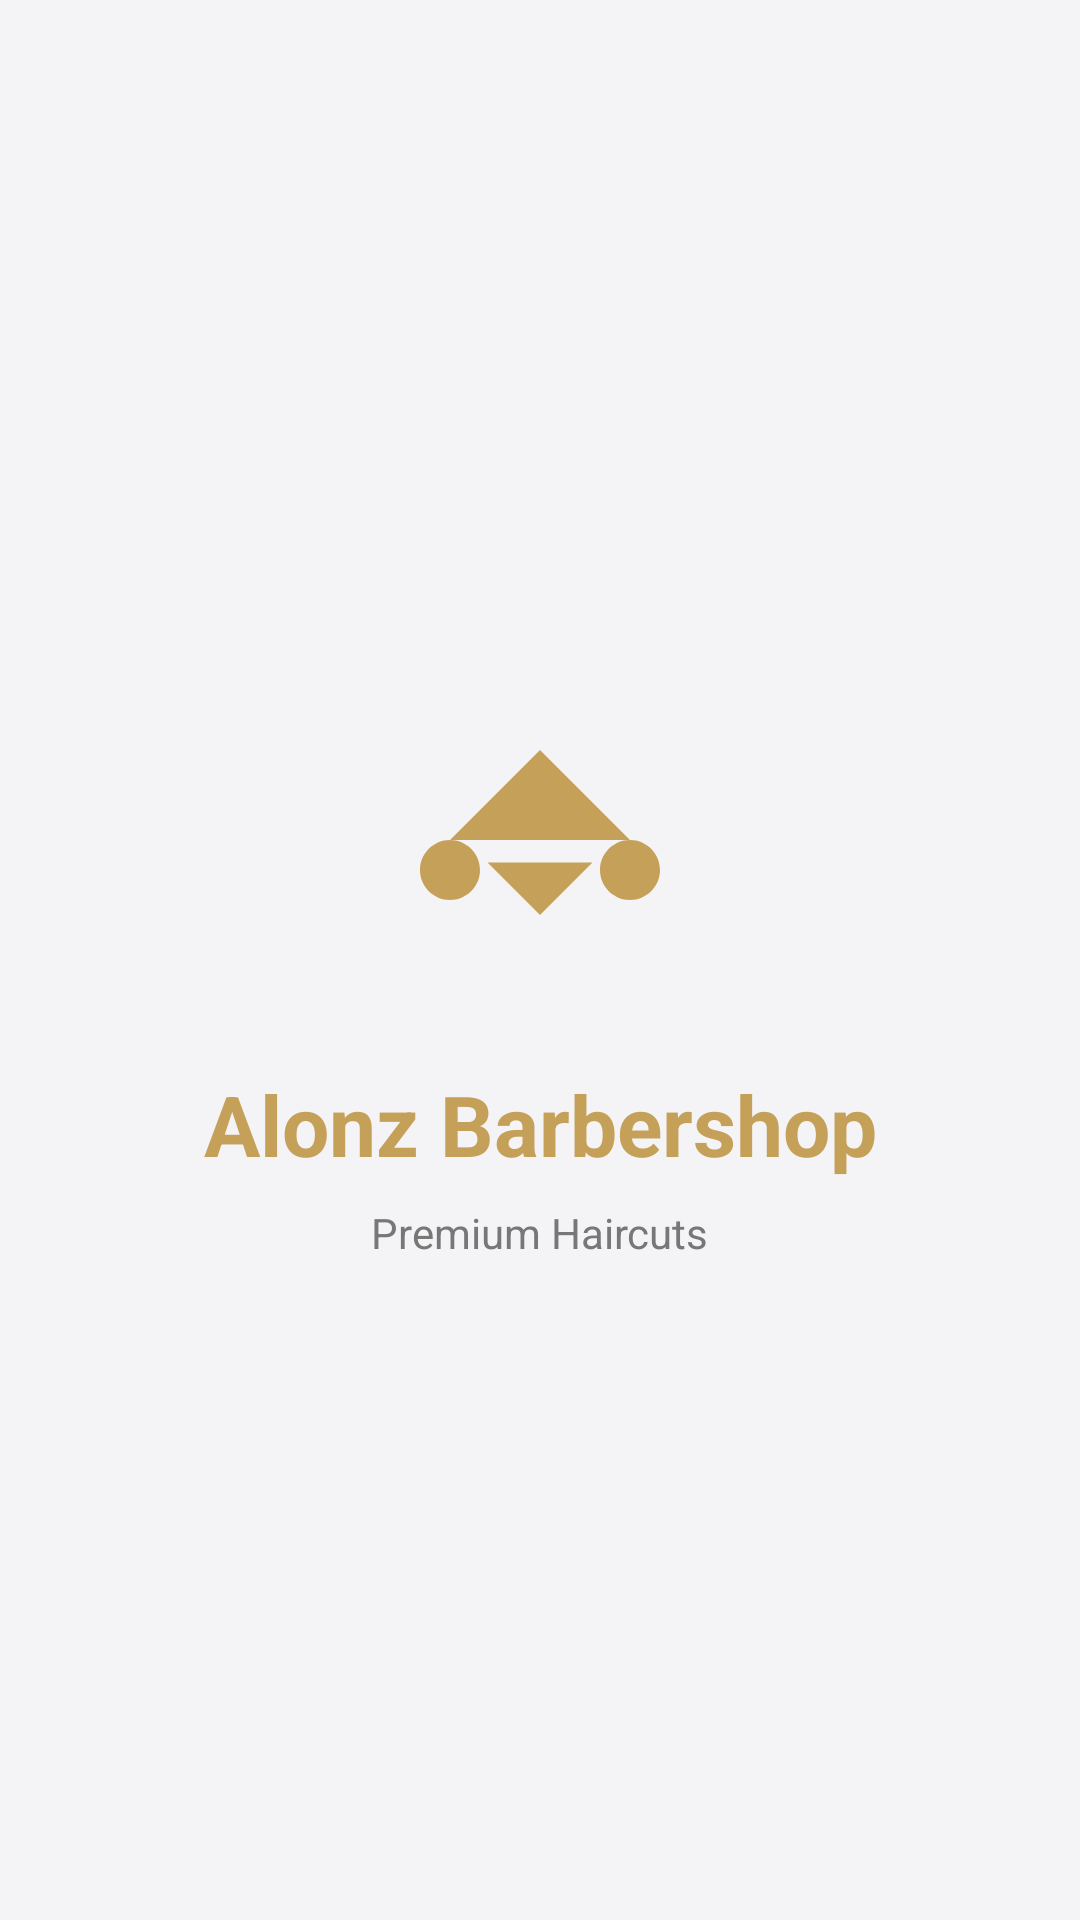

Produce the Android XML layout that renders to this screen, including the resource entries it uses.
<!-- AndroidManifest.xml: activity theme Theme.SLM_Doritos -->
<!-- res/layout/activity_splash.xml -->
<?xml version="1.0" encoding="utf-8"?>
<androidx.constraintlayout.widget.ConstraintLayout xmlns:android="http://schemas.android.com/apk/res/android"
    xmlns:app="http://schemas.android.com/apk/res-auto"
    android:layout_width="match_parent"
    android:layout_height="match_parent"
    android:background="@color/bg_dark">

    <ImageView
        android:id="@+id/imgLogo"
        android:layout_width="120dp"
        android:layout_height="120dp"
        android:src="@drawable/ic_barber_logo"
        app:layout_constraintBottom_toTopOf="@+id/tvAppName"
        app:layout_constraintEnd_toEndOf="parent"
        app:layout_constraintStart_toStartOf="parent"
        app:layout_constraintTop_toTopOf="parent"
        app:layout_constraintVertical_chainStyle="packed" />

    <TextView
        android:id="@+id/tvAppName"
        android:layout_width="wrap_content"
        android:layout_height="wrap_content"
        android:layout_marginTop="16dp"
        android:text="@string/app_name"
        android:textColor="@color/gold_primary"
        android:textSize="28sp"
        android:textStyle="bold"
        app:layout_constraintBottom_toTopOf="@+id/tvSlogan"
        app:layout_constraintEnd_toEndOf="parent"
        app:layout_constraintStart_toStartOf="parent"
        app:layout_constraintTop_toBottomOf="@+id/imgLogo" />

    <TextView
        android:id="@+id/tvSlogan"
        android:layout_width="wrap_content"
        android:layout_height="wrap_content"
        android:layout_marginTop="8dp"
        android:text="@string/slogan"
        android:textColor="@color/text_muted"
        android:textSize="14sp"
        app:layout_constraintBottom_toBottomOf="parent"
        app:layout_constraintEnd_toEndOf="parent"
        app:layout_constraintStart_toStartOf="parent"
        app:layout_constraintTop_toBottomOf="@+id/tvAppName" />

</androidx.constraintlayout.widget.ConstraintLayout>
<!-- resources referenced by this layout -->
<resources>
  <color name="bg_dark">#F4F4F6</color>
  <color name="gold_primary">#C5A059</color>
  <color name="text_muted">#777777</color>
  <!-- drawable ic_barber_logo (drawable) -->
  <vector xmlns:android="http://schemas.android.com/apk/res/android"
      android:width="96dp"
      android:height="96dp"
      android:viewportWidth="24"
      android:viewportHeight="24">
    <path
        android:fillColor="@color/gold_primary"
        android:pathData="M6,12l6,-6 6,6M6,12c-1.1,0 -2,0.9 -2,2s0.9,2 2,2 2,-0.9 2,-2 -0.9,-2 -2,-2zM18,12c-1.1,0 -2,0.9 -2,2s0.9,2 2,2 2,-0.9 2,-2 -0.9,-2 -2,-2zM8.5,13.5L12,17l3.5,-3.5"/>
  </vector>
  <string name="app_name">Alonz Barbershop</string>
  <string name="slogan">Premium Haircuts</string>
  <style name="Theme.SLM_Doritos" parent="Base.Theme.SLM_Doritos" />
  <style name="Base.Theme.SLM_Doritos" parent="Theme.Material3.DayNight.NoActionBar">
          <item name="colorPrimary">@color/gold_primary</item>
          <item name="colorOnPrimary">@color/bg_dark</item>
          <item name="android:windowBackground">@color/bg_dark</item>
          <item name="android:textColorPrimary">@color/text_white</item>
      </style>
  <color name="text_white">#1A1A1A</color>
</resources>
